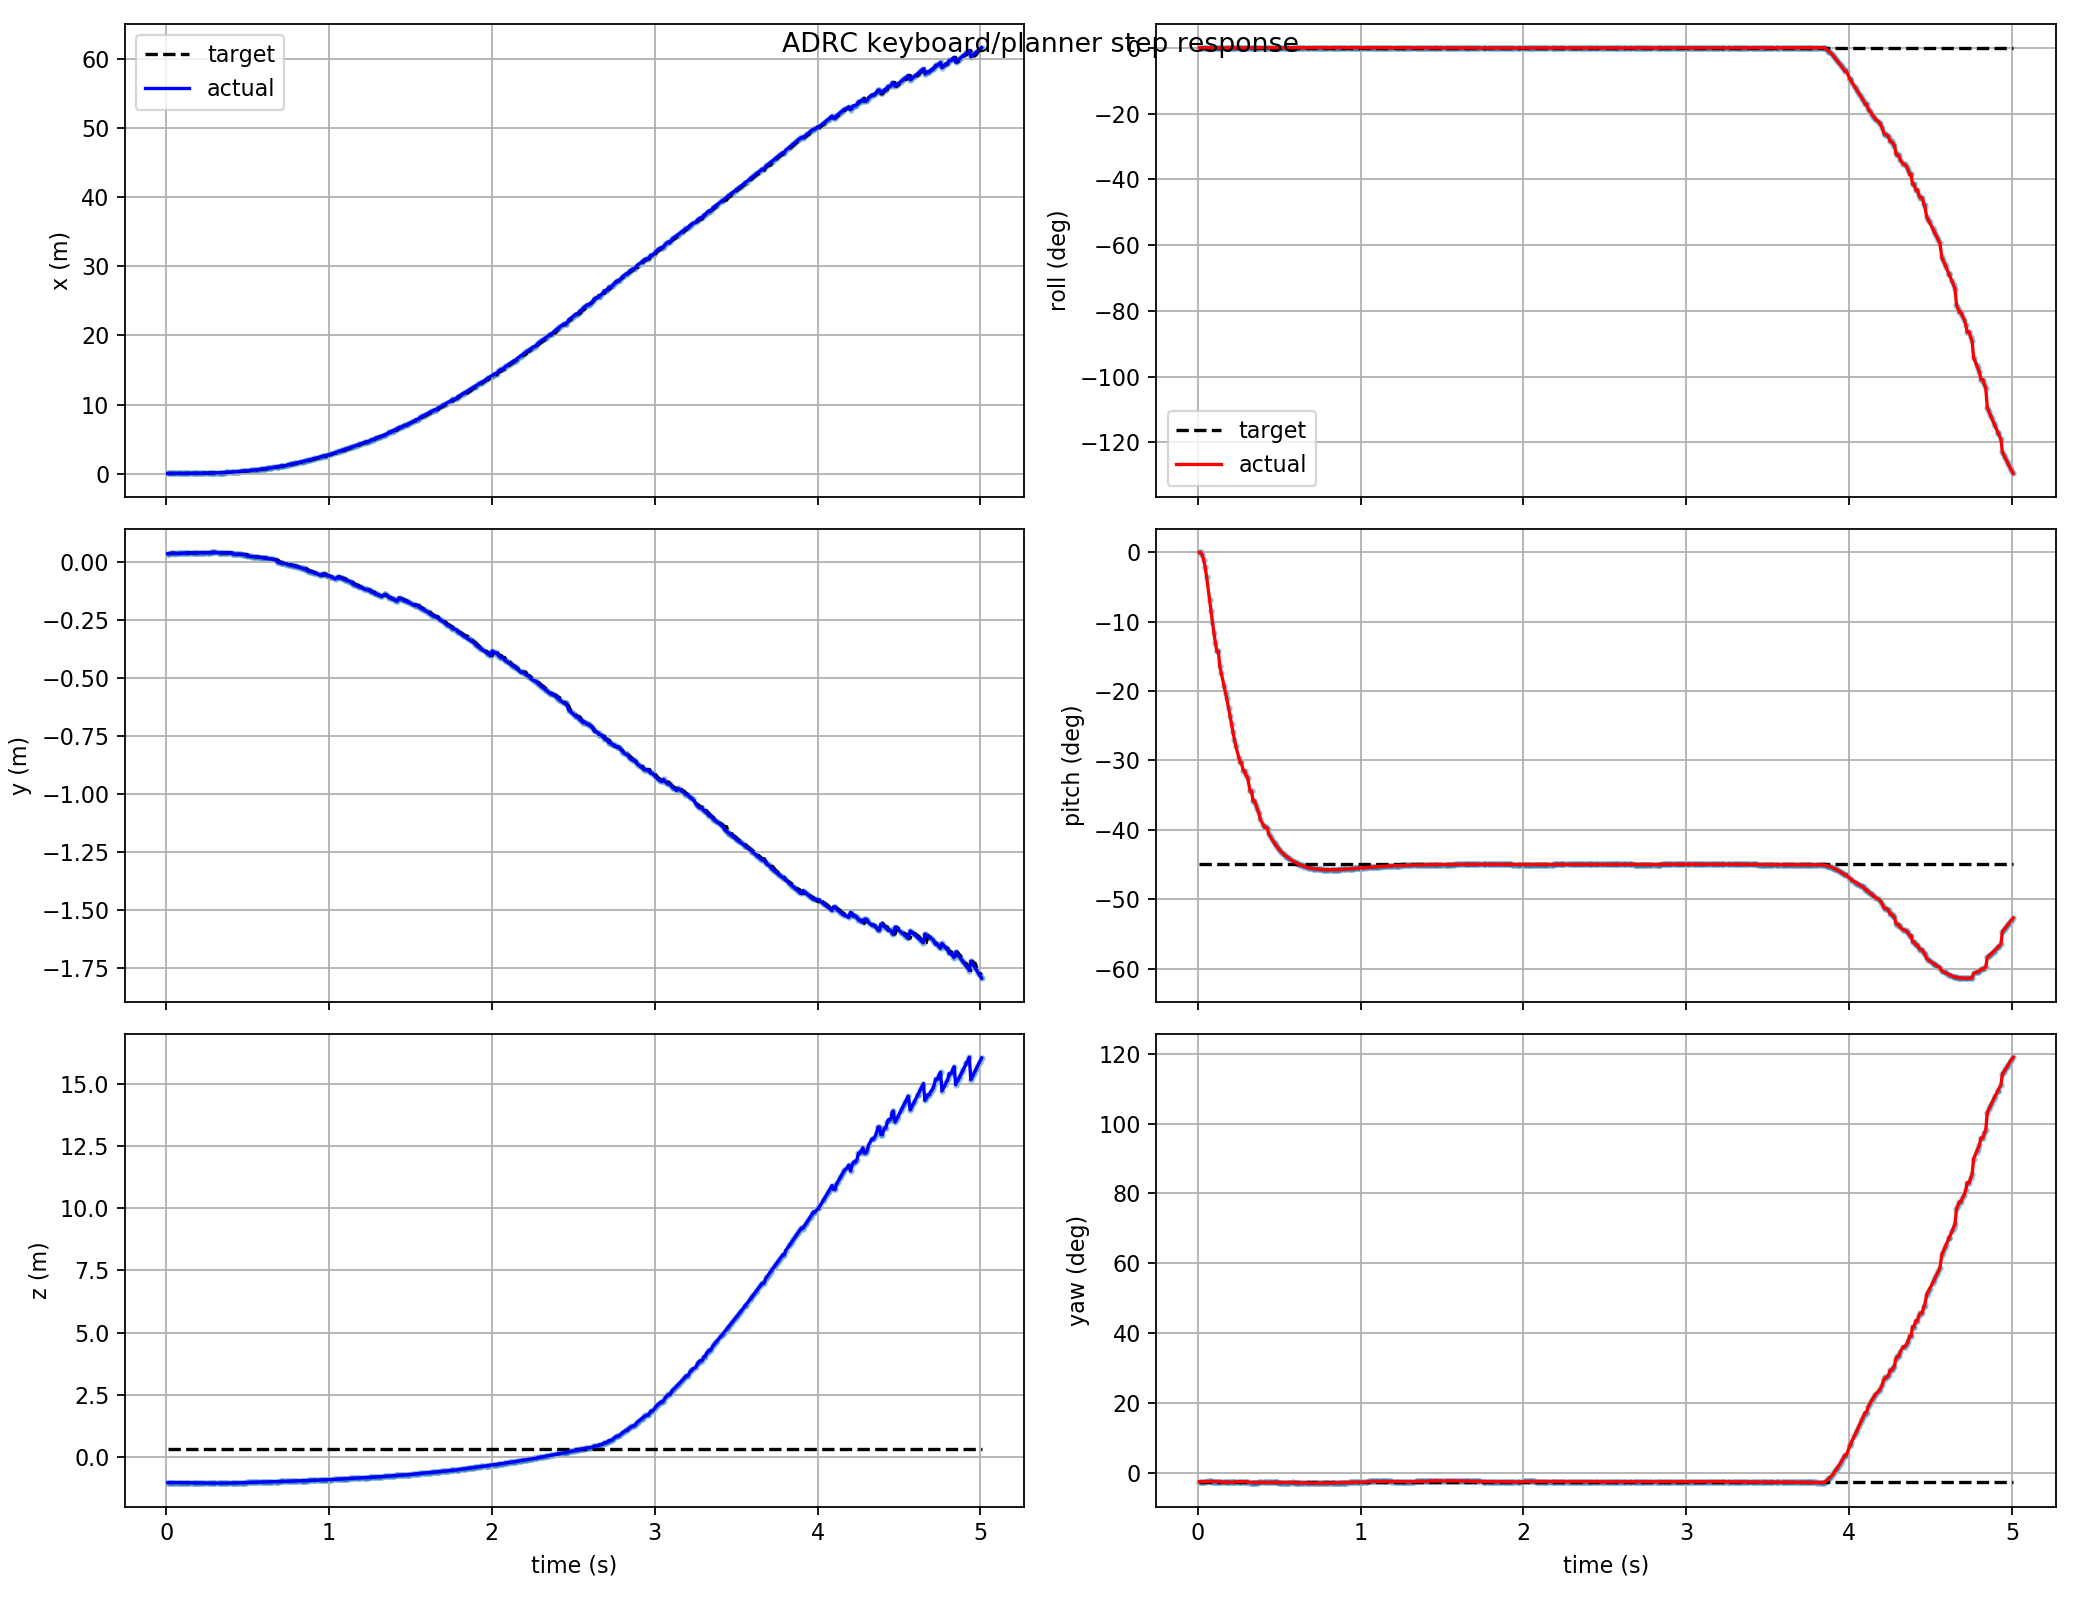

Data behind this chart, as committed beside it:
t, actual_x, actual_y, actual_z, target_x, target_y, target_z, actual_roll, actual_pitch, actual_yaw, target_roll, target_pitch, target_yaw, target_frame, target_child
0.009, 0.03566, 0.03497, -1.019, 0.03566, 0.03497, 0.3178, -3.657684609841112e-05, -0.0002022, -0.04209, -4.9065389333867974e-18, -0.7854, -0.04341, keyboard_target, attitude_mode
0.018, 0.03582, 0.03543, -1.019, 0.03566, 0.03497, 0.3178, -0.0001078, -0.0001969, -0.04212, -4.9065389333867974e-18, -0.7854, -0.04341, keyboard_target, attitude_mode
0.027, 0.03615, 0.03634, -1.019, 0.03598, 0.03588, 0.3178, -8.681153315862018e-05, -0.006522, -0.04222, -4.9065389333867974e-18, -0.7854, -0.04341, keyboard_target, attitude_mode
0.036, 0.03631, 0.0368, -1.019, 0.03598, 0.03588, 0.3178, 0.0001051, -0.01867, -0.04229, -4.9065389333867974e-18, -0.7854, -0.04341, keyboard_target, attitude_mode
0.045, 0.03649, 0.03725, -1.019, 0.03631, 0.0368, 0.3178, 0.0003679, -0.03748, -0.04237, -4.9065389333867974e-18, -0.7854, -0.04341, keyboard_target, attitude_mode
0.054, 0.03728, 0.03507, -1.019, 0.03649, 0.03725, 0.3178, 0.0005783, -0.062, -0.04086, -4.9065389333867974e-18, -0.7854, -0.04341, keyboard_target, attitude_mode
0.072, 0.03786, 0.03597, -1.019, 0.03753, 0.03552, 0.3178, 0.0008008, -0.1193, -0.04099, -4.9065389333867974e-18, -0.7854, -0.04341, keyboard_target, attitude_mode
0.081, 0.03829, 0.03641, -1.02, 0.03786, 0.03597, 0.3178, 0.0007346, -0.1483, -0.04104, -4.9065389333867974e-18, -0.7854, -0.04341, keyboard_target, attitude_mode
0.09, 0.03885, 0.03684, -1.021, 0.03829, 0.03641, 0.3178, 0.0005705, -0.1764, -0.04108, -4.9065389333867974e-18, -0.7854, -0.04341, keyboard_target, attitude_mode
0.099, 0.03956, 0.03727, -1.022, 0.03885, 0.03684, 0.3178, 0.0003444, -0.2028, -0.04112, -4.9065389333867974e-18, -0.7854, -0.04341, keyboard_target, attitude_mode
0.108, 0.04045, 0.03769, -1.023, 0.03885, 0.03684, 0.3178, 6.0394627441194404e-05, -0.2271, -0.04114, -4.9065389333867974e-18, -0.7854, -0.04341, keyboard_target, attitude_mode
0.117, 0.04154, 0.0381, -1.024, 0.04045, 0.03769, 0.3178, -0.0002282, -0.2492, -0.04115, -4.9065389333867974e-18, -0.7854, -0.04341, keyboard_target, attitude_mode
0.126, 0.04154, 0.0381, -1.024, 0.04154, 0.0381, 0.3178, -0.0002282, -0.2492, -0.04115, -4.9065389333867974e-18, -0.7854, -0.04341, keyboard_target, attitude_mode
0.135, 0.04439, 0.0389, -1.026, 0.04154, 0.0381, 0.3178, -0.0006846, -0.2871, -0.04116, -4.9065389333867974e-18, -0.7854, -0.04341, keyboard_target, attitude_mode
0.144, 0.04775, 0.03687, -1.027, 0.04439, 0.0389, 0.3178, -0.0008264, -0.3042, -0.04439, -4.9065389333867974e-18, -0.7854, -0.04341, keyboard_target, attitude_mode
0.162, 0.05212, 0.03759, -1.03, 0.0498, 0.03723, 0.3178, -0.0007697, -0.3371, -0.04442, -4.9065389333867974e-18, -0.7854, -0.04341, keyboard_target, attitude_mode
0.171, 0.0547, 0.03792, -1.031, 0.05212, 0.03759, 0.3178, -0.000641, -0.3545, -0.04443, -4.9065389333867974e-18, -0.7854, -0.04341, keyboard_target, attitude_mode
0.177, 0.05659, 0.03814, -1.032, 0.0547, 0.03792, 0.3178, -0.0005266, -0.3666, -0.04445, -4.9065389333867974e-18, -0.7854, -0.04341, keyboard_target, attitude_mode
0.189, 0.06074, 0.03856, -1.033, 0.0547, 0.03792, 0.3178, -0.0003018, -0.3921, -0.04448, -4.9065389333867974e-18, -0.7854, -0.04341, keyboard_target, attitude_mode
0.198, 0.06422, 0.03886, -1.035, 0.06074, 0.03856, 0.3178, -0.0001639, -0.412, -0.04448, -4.9065389333867974e-18, -0.7854, -0.04341, keyboard_target, attitude_mode
0.207, 0.06801, 0.03916, -1.036, 0.06422, 0.03886, 0.3178, -4.791247260682038e-05, -0.4323, -0.04448, -4.9065389333867974e-18, -0.7854, -0.04341, keyboard_target, attitude_mode
0.216, 0.07212, 0.03943, -1.037, 0.06801, 0.03916, 0.3178, 4.75153922697224e-06, -0.4523, -0.04447, -4.9065389333867974e-18, -0.7854, -0.04341, keyboard_target, attitude_mode
0.225, 0.07658, 0.0397, -1.038, 0.07212, 0.03943, 0.3178, -2.884471516796806e-06, -0.4711, -0.04446, -4.9065389333867974e-18, -0.7854, -0.04341, keyboard_target, attitude_mode
0.234, 0.08173, 0.03912, -1.039, 0.07658, 0.0397, 0.3178, -8.405771063757362e-05, -0.4884, -0.04223, -4.9065389333867974e-18, -0.7854, -0.04341, keyboard_target, attitude_mode
0.252, 0.09242, 0.03959, -1.04, 0.08689, 0.03936, 0.3178, -0.0003557, -0.5169, -0.04224, -4.9065389333867974e-18, -0.7854, -0.04341, keyboard_target, attitude_mode
0.261, 0.09831, 0.0398, -1.041, 0.09242, 0.03959, 0.3178, -0.0004945, -0.5286, -0.04226, -4.9065389333867974e-18, -0.7854, -0.04341, keyboard_target, attitude_mode
0.267, 0.09831, 0.0398, -1.041, 0.09831, 0.0398, 0.3178, -0.0004945, -0.5286, -0.04226, -4.9065389333867974e-18, -0.7854, -0.04341, keyboard_target, attitude_mode
0.279, 0.1113, 0.04019, -1.041, 0.09831, 0.0398, 0.3178, -0.0007065, -0.5494, -0.04228, -4.9065389333867974e-18, -0.7854, -0.04341, keyboard_target, attitude_mode
0.288, 0.1113, 0.04019, -1.041, 0.1113, 0.04019, 0.3178, -0.0007065, -0.5494, -0.04228, -4.9065389333867974e-18, -0.7854, -0.04341, keyboard_target, attitude_mode
0.294, 0.1184, 0.04036, -1.041, 0.1113, 0.04019, 0.3178, -0.0007312, -0.5598, -0.0423, -4.9065389333867974e-18, -0.7854, -0.04341, keyboard_target, attitude_mode
0.306, 0.1233, 0.04046, -1.041, 0.1233, 0.04046, 0.3178, -0.0007089, -0.5669, -0.04231, -4.9065389333867974e-18, -0.7854, -0.04341, keyboard_target, attitude_mode
0.321, 0.1472, 0.03867, -1.044, 0.1394, 0.04071, 0.3178, -0.000371, -0.6013, -0.04613, -4.9065389333867974e-18, -0.7854, -0.04341, keyboard_target, attitude_mode
0.33, 0.1472, 0.03867, -1.044, 0.1472, 0.03867, 0.3178, -0.000371, -0.6013, -0.04613, -4.9065389333867974e-18, -0.7854, -0.04341, keyboard_target, attitude_mode
0.339, 0.166, 0.03874, -1.043, 0.1564, 0.03872, 0.3178, -0.0001244, -0.6251, -0.04615, -4.9065389333867974e-18, -0.7854, -0.04341, keyboard_target, attitude_mode
0.348, 0.166, 0.03874, -1.043, 0.1564, 0.03872, 0.3178, -0.0001244, -0.6251, -0.04615, -4.9065389333867974e-18, -0.7854, -0.04341, keyboard_target, attitude_mode
0.357, 0.1761, 0.03875, -1.042, 0.1761, 0.03875, 0.3178, -4.874763193454642e-05, -0.6362, -0.04613, -4.9065389333867974e-18, -0.7854, -0.04341, keyboard_target, attitude_mode
0.366, 0.1868, 0.03873, -1.041, 0.1761, 0.03875, 0.3178, -8.876035154807018e-06, -0.6465, -0.04608, -4.9065389333867974e-18, -0.7854, -0.04341, keyboard_target, attitude_mode
0.375, 0.1979, 0.03869, -1.041, 0.1979, 0.03869, 0.3178, 8.733439211476697e-06, -0.656, -0.04601, -4.9065389333867974e-18, -0.7854, -0.04341, keyboard_target, attitude_mode
0.384, 0.2096, 0.03862, -1.04, 0.2096, 0.03862, 0.3178, -3.9826093860020546e-05, -0.6722, -0.0459, -4.9065389333867974e-18, -0.7854, -0.04341, keyboard_target, attitude_mode
0.402, 0.2481, 0.03829, -1.036, 0.2347, 0.03843, 0.3178, -0.0001084, -0.6858, -0.04577, -4.9065389333867974e-18, -0.7854, -0.04341, keyboard_target, attitude_mode
0.411, 0.2606, 0.0333, -1.032, 0.2606, 0.0333, 0.3178, -7.716529679939662e-05, -0.6922, -0.04597, -4.9065389333867974e-18, -0.7854, -0.04341, keyboard_target, attitude_mode
0.417, 0.2606, 0.0333, -1.032, 0.2606, 0.0333, 0.3178, -7.716529679939662e-05, -0.6922, -0.04597, -4.9065389333867974e-18, -0.7854, -0.04341, keyboard_target, attitude_mode
0.429, 0.2702, 0.03317, -1.032, 0.2606, 0.0333, 0.3178, -7.1778598160821e-05, -0.6963, -0.04595, -4.9065389333867974e-18, -0.7854, -0.04341, keyboard_target, attitude_mode
0.435, 0.3009, 0.03268, -1.029, 0.3009, 0.03268, 0.3178, -3.2382703441275535e-05, -0.7085, -0.04593, -4.9065389333867974e-18, -0.7854, -0.04341, keyboard_target, attitude_mode
0.447, 0.3228, 0.0323, -1.027, 0.3009, 0.03268, 0.3178, 1.483724113786172e-05, -0.7165, -0.04591, -4.9065389333867974e-18, -0.7854, -0.04341, keyboard_target, attitude_mode
0.462, 0.3518, 0.03176, -1.025, 0.3341, 0.03209, 0.3178, 8.757021012547861e-05, -0.7263, -0.0459, -4.9065389333867974e-18, -0.7854, -0.04341, keyboard_target, attitude_mode
0.471, 0.37, 0.03139, -1.023, 0.3518, 0.03176, 0.3178, 0.0001216, -0.732, -0.04589, -4.9065389333867974e-18, -0.7854, -0.04341, keyboard_target, attitude_mode
0.48, 0.389, 0.03099, -1.022, 0.37, 0.03139, 0.3178, 0.0001769, -0.7374, -0.04588, -4.9065389333867974e-18, -0.7854, -0.04341, keyboard_target, attitude_mode
0.489, 0.4087, 0.03057, -1.02, 0.389, 0.03099, 0.3178, 0.0002346, -0.7424, -0.04584, -4.9065389333867974e-18, -0.7854, -0.04341, keyboard_target, attitude_mode
0.498, 0.4302, 0.02457, -1.014, 0.389, 0.03099, 0.3178, 0.0001651, -0.747, -0.04649, -4.9065389333867974e-18, -0.7854, -0.04341, keyboard_target, attitude_mode
0.507, 0.4512, 0.02405, -1.013, 0.4302, 0.02457, 0.3178, 0.0002389, -0.7513, -0.04648, -4.9065389333867974e-18, -0.7854, -0.04341, keyboard_target, attitude_mode
0.519, 0.4805, 0.02331, -1.011, 0.4512, 0.02405, 0.3178, 0.000315, -0.7564, -0.04643, -4.9065389333867974e-18, -0.7854, -0.04341, keyboard_target, attitude_mode
0.528, 0.5033, 0.02272, -1.009, 0.4805, 0.02331, 0.3178, 0.0003536, -0.7599, -0.04637, -4.9065389333867974e-18, -0.7854, -0.04341, keyboard_target, attitude_mode
0.537, 0.5268, 0.02211, -1.007, 0.5033, 0.02272, 0.3178, 0.0003519, -0.7631, -0.04628, -4.9065389333867974e-18, -0.7854, -0.04341, keyboard_target, attitude_mode
0.546, 0.551, 0.02146, -1.006, 0.5268, 0.02211, 0.3178, 0.0003451, -0.7661, -0.0462, -4.9065389333867974e-18, -0.7854, -0.04341, keyboard_target, attitude_mode
0.555, 0.576, 0.02078, -1.004, 0.551, 0.02146, 0.3178, 0.000333, -0.7688, -0.04614, -4.9065389333867974e-18, -0.7854, -0.04341, keyboard_target, attitude_mode
0.564, 0.6018, 0.02006, -1.002, 0.576, 0.02078, 0.3178, 0.0003083, -0.7714, -0.04608, -4.9065389333867974e-18, -0.7854, -0.04341, keyboard_target, attitude_mode
0.582, 0.6556, 0.01852, -0.9991, 0.6283, 0.01931, 0.3178, 0.0003094, -0.7762, -0.04597, -4.9065389333867974e-18, -0.7854, -0.04341, keyboard_target, attitude_mode
0.591, 0.6851, 0.01738, -0.9976, 0.6556, 0.01852, 0.3178, 0.0004067, -0.7785, -0.04823, -4.9065389333867974e-18, -0.7854, -0.04341, keyboard_target, attitude_mode
0.6, 0.7139, 0.01646, -0.9959, 0.6851, 0.01738, 0.3178, 0.0004006, -0.7806, -0.04816, -4.9065389333867974e-18, -0.7854, -0.04341, keyboard_target, attitude_mode
... 441 more rows
